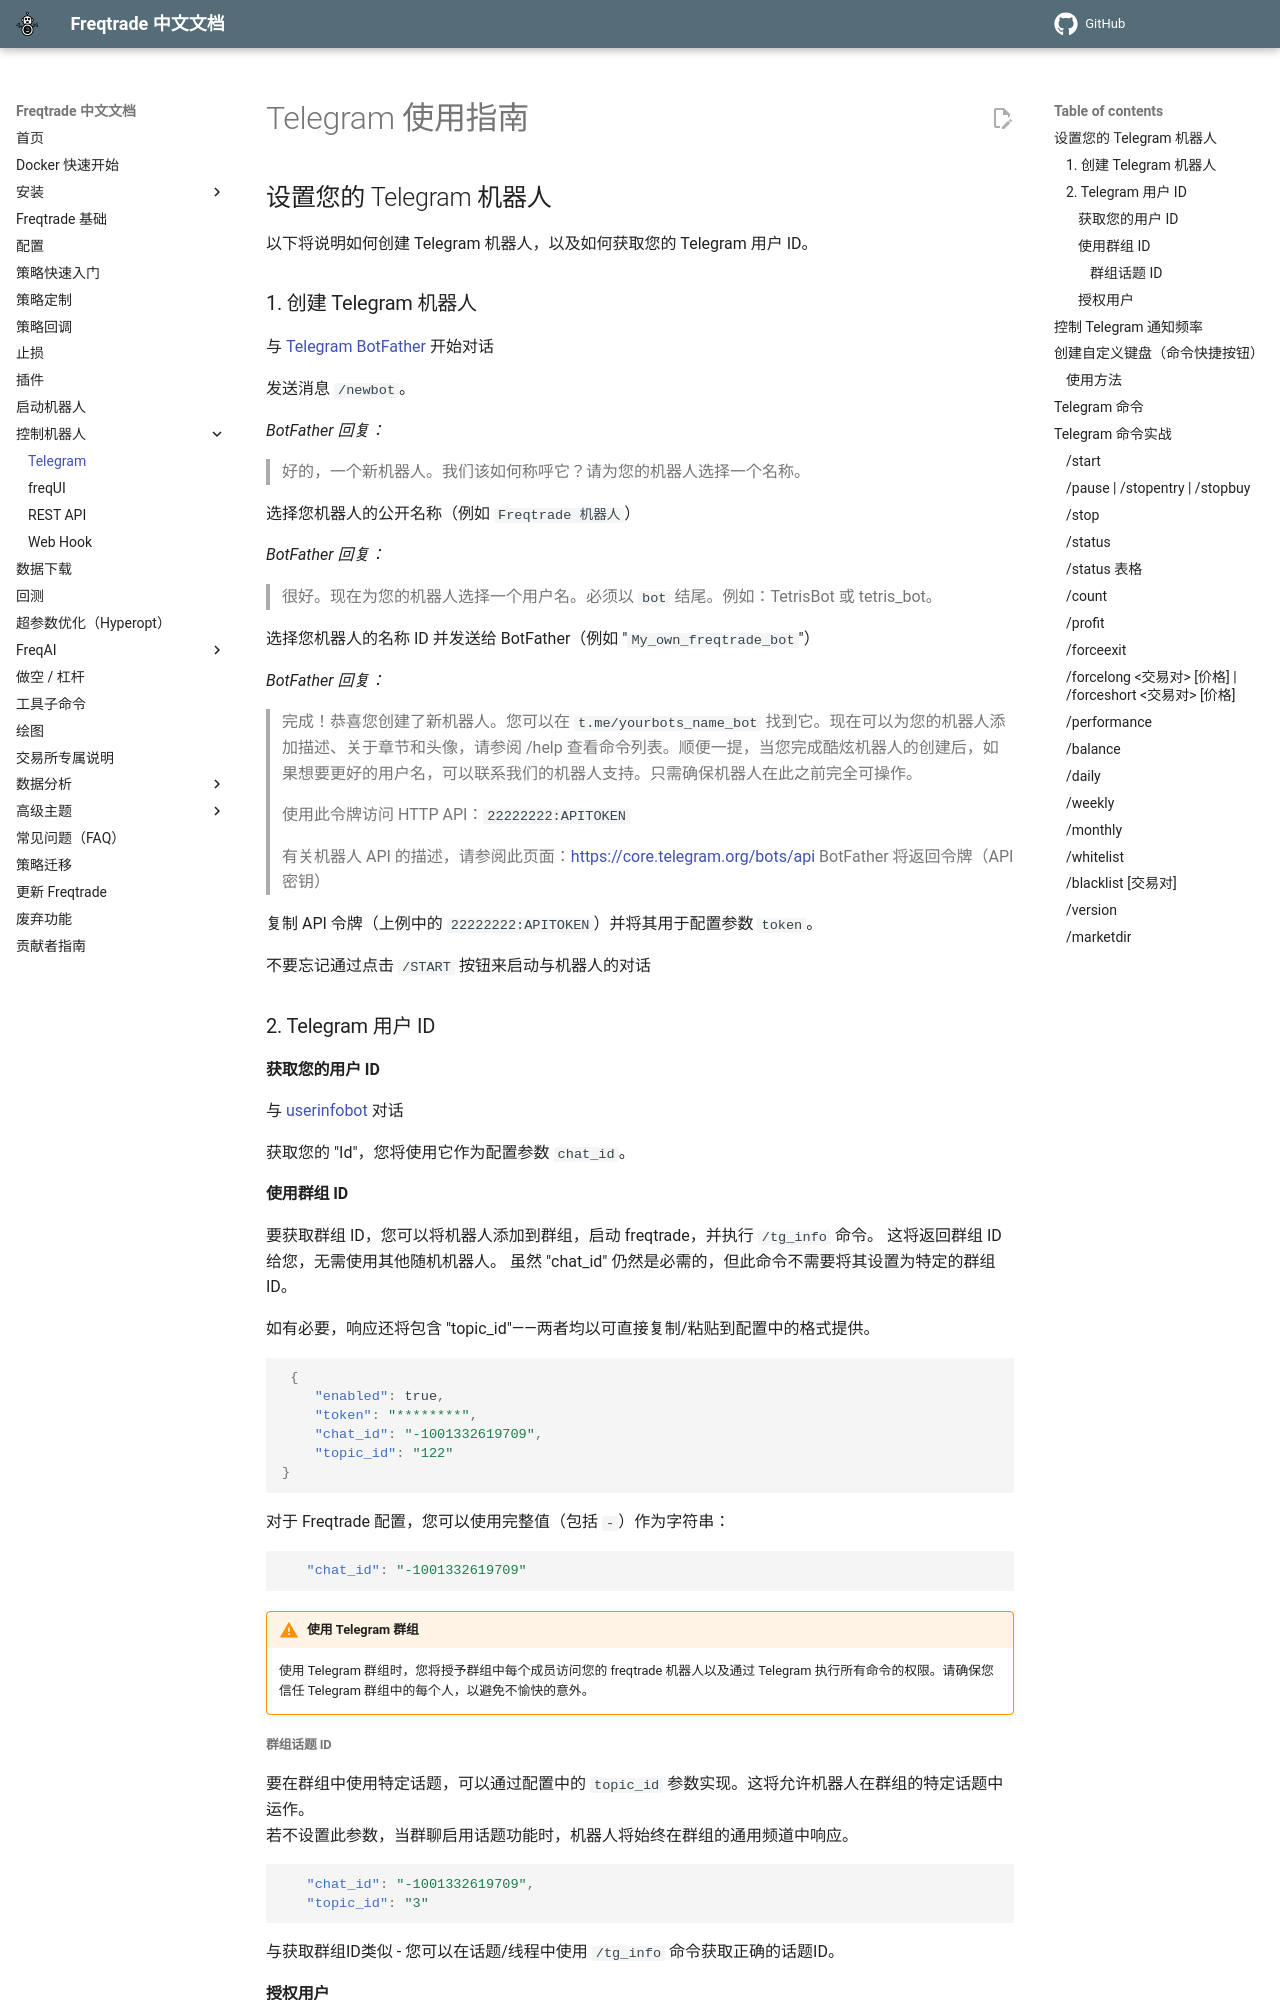

repository: zdocapp/freqtrade-zh · page: telegram-usage/index.html · generator: mkdocs

# Telegram 使用指南

## 设置您的 Telegram 机器人

以下将说明如何创建 Telegram 机器人，以及如何获取您的 Telegram 用户 ID。

### 1. 创建 Telegram 机器人

与 [Telegram BotFather](https://telegram.me/BotFather) 开始对话

发送消息 `/newbot`。

*BotFather 回复：*

> 好的，一个新机器人。我们该如何称呼它？请为您的机器人选择一个名称。

选择您机器人的公开名称（例如 `Freqtrade 机器人`）

*BotFather 回复：*

> 很好。现在为您的机器人选择一个用户名。必须以 `bot` 结尾。例如：TetrisBot 或 tetris_bot。

选择您机器人的名称 ID 并发送给 BotFather（例如 "`My_own_freqtrade_bot`"）

*BotFather 回复：*

> 完成！恭喜您创建了新机器人。您可以在 `t.me/yourbots_name_bot` 找到它。现在可以为您的机器人添加描述、关于章节和头像，请参阅 /help 查看命令列表。顺便一提，当您完成酷炫机器人的创建后，如果想要更好的用户名，可以联系我们的机器人支持。只需确保机器人在此之前完全可操作。

> 使用此令牌访问 HTTP API：`22222222:APITOKEN`

> 有关机器人 API 的描述，请参阅此页面：https://core.telegram.org/bots/api BotFather 将返回令牌（API 密钥）

复制 API 令牌（上例中的 `22222222:APITOKEN`）并将其用于配置参数 `token`。

不要忘记通过点击 `/START` 按钮来启动与机器人的对话

### 2. Telegram 用户 ID

#### 获取您的用户 ID

与 [userinfobot](https://telegram.me/userinfobot) 对话

获取您的 "Id"，您将使用它作为配置参数 `chat_id`。

#### 使用群组 ID

要获取群组 ID，您可以将机器人添加到群组，启动 freqtrade，并执行 `/tg_info` 命令。
这将返回群组 ID 给您，无需使用其他随机机器人。
虽然 "chat_id" 仍然是必需的，但此命令不需要将其设置为特定的群组 ID。

如有必要，响应还将包含 "topic_id"——两者均以可直接复制/粘贴到配置中的格式提供。

``` json
 {
    "enabled": true,
    "token": "********",
    "chat_id": "-1001332619709",
    "topic_id": "122"
}
```

对于 Freqtrade 配置，您可以使用完整值（包括 `-`）作为字符串：

```json
   "chat_id": "-1001332619709"
```

!!! Warning "使用 Telegram 群组"
    使用 Telegram 群组时，您将授予群组中每个成员访问您的 freqtrade 机器人以及通过 Telegram 执行所有命令的权限。请确保您信任 Telegram 群组中的每个人，以避免不愉快的意外。

##### 群组话题 ID

要在群组中使用特定话题，可以通过配置中的 `topic_id` 参数实现。这将允许机器人在群组的特定话题中运作。  
若不设置此参数，当群聊启用话题功能时，机器人将始终在群组的通用频道中响应。

```json
   "chat_id": "-1001332619709",
   "topic_id": "3"
```

与获取群组ID类似 - 您可以在话题/线程中使用 `/tg_info` 命令获取正确的话题ID。

#### 授权用户

对于群组场景，限制可向机器人发送命令的用户范围会非常实用。

若 `"authorized_users": []` 配置项存在且为空列表，则所有用户都将无权操控机器人。
以下示例中，仅用户ID为"1234567"的用户被允许操控机器人——其他所有用户仅能接收消息。

```json
   "chat_id": "-1001332619709",
   "topic_id": "3",
   "authorized_users": ["1234567"]
```
